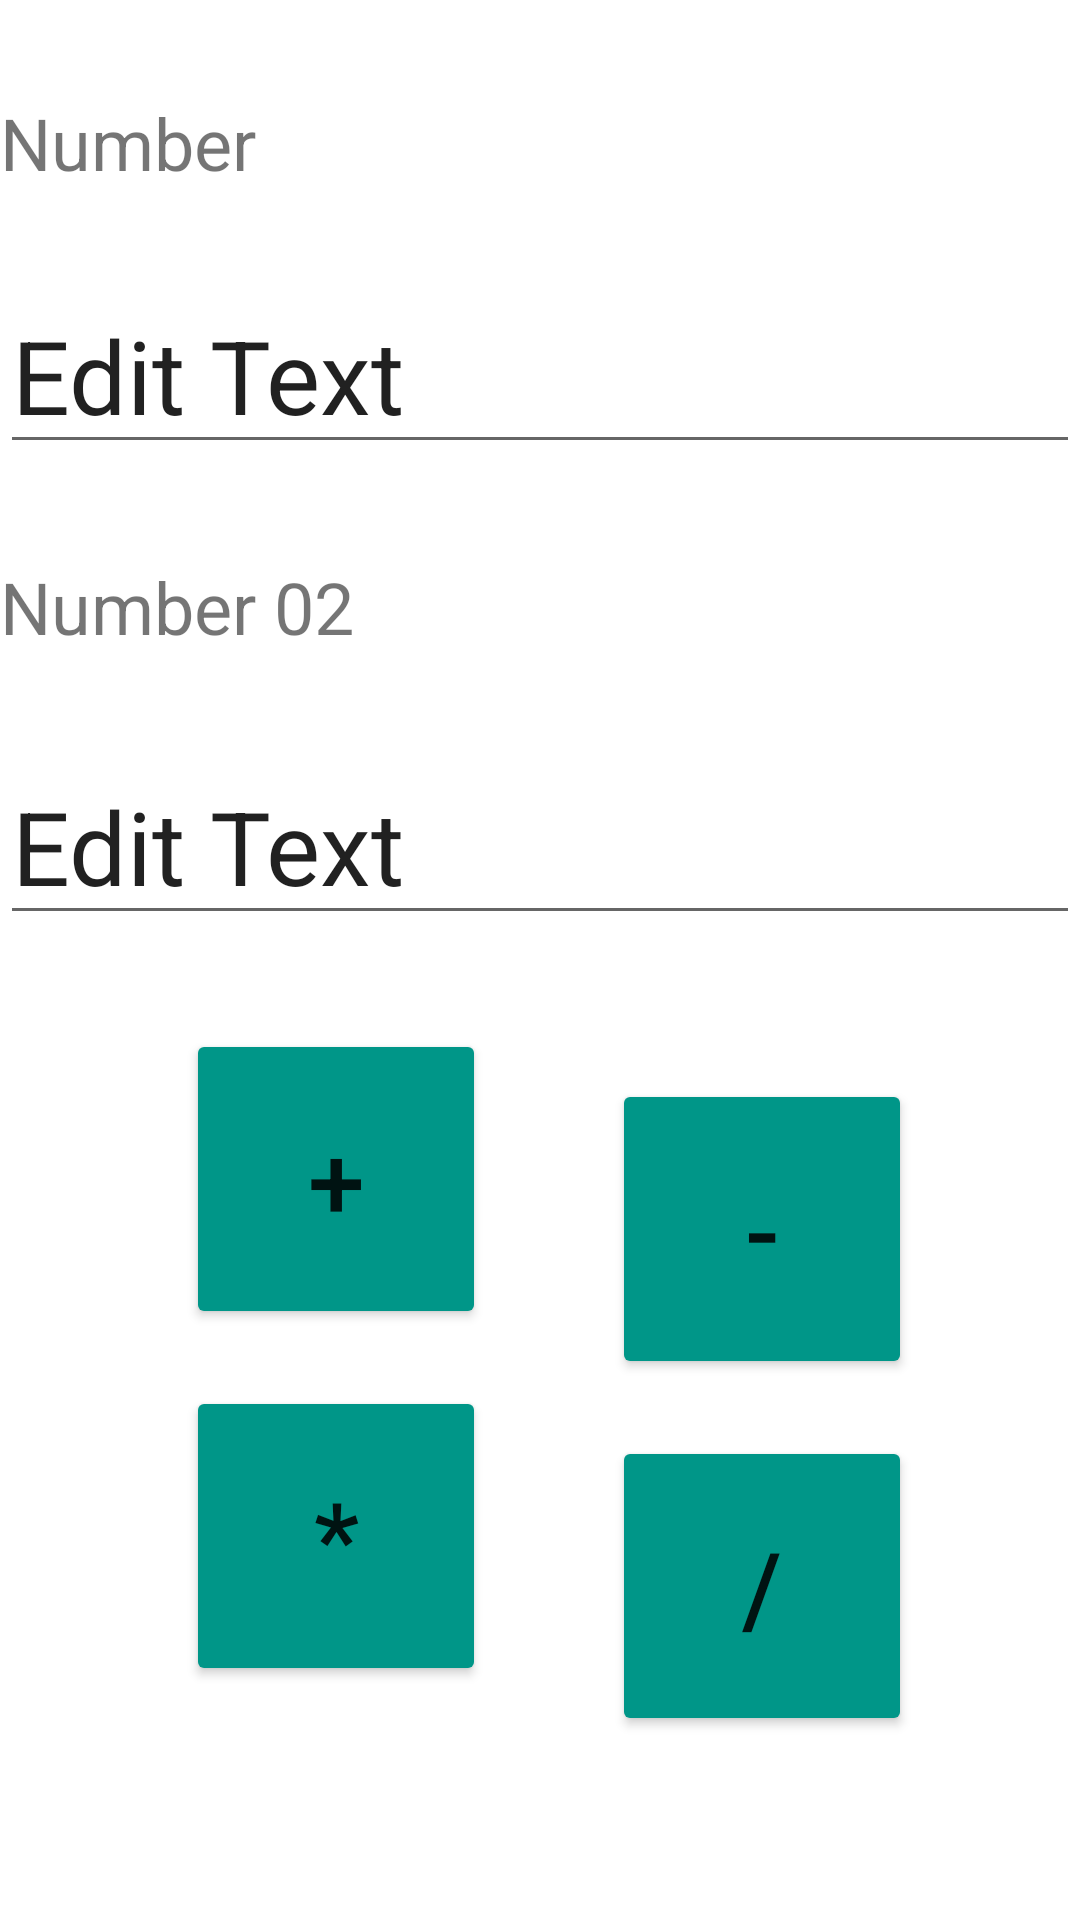

The Android layout XML behind this screen, and the referenced resources:
<!-- AndroidManifest.xml: application theme Theme.MAd_TUE -->
<!-- res/layout/activity_main.xml -->
<?xml version="1.0" encoding="utf-8"?>
<androidx.constraintlayout.widget.ConstraintLayout xmlns:android="http://schemas.android.com/apk/res/android"
    xmlns:app="http://schemas.android.com/apk/res-auto"
    xmlns:tools="http://schemas.android.com/tools"
    android:layout_width="match_parent"
    android:layout_height="match_parent"
    tools:context=".MainActivity">

    <TextView
        android:id="@+id/textView"
        android:layout_width="105dp"
        android:layout_height="30dp"
        android:text="@string/tv_number1"
        android:textSize="24sp"
        app:layout_constraintBottom_toTopOf="@+id/edtNumber1"
        app:layout_constraintStart_toStartOf="parent"
        app:layout_constraintTop_toTopOf="parent" />

    <EditText
        android:id="@+id/edtNumber1"
        android:layout_width="wrap_content"
        android:layout_height="wrap_content"
        android:ems="10"
        android:inputType="textPersonName"
        android:text="@string/edittext1"
        android:textSize="34sp"
        app:layout_constraintBottom_toTopOf="@+id/textView2"
        app:layout_constraintStart_toStartOf="parent"
        app:layout_constraintTop_toBottomOf="@+id/textView" />

    <TextView
        android:id="@+id/textView2"
        android:layout_width="wrap_content"
        android:layout_height="wrap_content"
        android:text="@string/tv_number2"
        android:textSize="24sp"
        app:layout_constraintBottom_toTopOf="@+id/edtNumber2"
        app:layout_constraintStart_toStartOf="parent"
        app:layout_constraintTop_toBottomOf="@+id/edtNumber1" />

    <EditText
        android:id="@+id/edtNumber2"
        android:layout_width="wrap_content"
        android:layout_height="wrap_content"
        android:ems="10"
        android:inputType="textPersonName"
        android:text="@string/EditText2"
        android:textSize="34sp"
        app:layout_constraintBottom_toTopOf="@+id/btnPlus"
        app:layout_constraintStart_toStartOf="parent"
        app:layout_constraintTop_toBottomOf="@+id/textView2" />

    <Button
        android:id="@+id/btnPlus"
        android:layout_width="100dp"
        android:layout_height="100dp"
        android:layout_marginStart="98dp"
        android:layout_marginEnd="21dp"
        android:layout_marginBottom="19dp"
        android:backgroundTint="#009688"
        android:text="@string/add"
        android:textSize="34sp"
        app:layout_constraintBottom_toTopOf="@+id/btnMultiply"
        app:layout_constraintEnd_toStartOf="@+id/btnMinus"
        app:layout_constraintStart_toStartOf="parent" />

    <Button
        android:id="@+id/btnMinus"
        android:layout_width="100dp"
        android:layout_height="100dp"
        android:layout_marginStart="21dp"
        android:layout_marginTop="48dp"
        android:layout_marginEnd="92dp"
        android:backgroundTint="#009688"
        android:text="@string/decriment"
        android:textSize="34sp"
        app:layout_constraintEnd_toEndOf="parent"
        app:layout_constraintStart_toEndOf="@+id/btnPlus"
        app:layout_constraintTop_toBottomOf="@+id/edtNumber2" />

    <Button
        android:id="@+id/btnDivide"
        android:layout_width="100dp"
        android:layout_height="100dp"
        android:layout_marginStart="21dp"
        android:layout_marginTop="19dp"
        android:layout_marginEnd="92dp"
        android:layout_marginBottom="78dp"
        android:backgroundTint="#009688"
        android:text="@string/division"
        android:textSize="34sp"
        app:layout_constraintBottom_toBottomOf="parent"
        app:layout_constraintEnd_toEndOf="parent"
        app:layout_constraintStart_toEndOf="@+id/btnMultiply"
        app:layout_constraintTop_toBottomOf="@+id/btnMinus"
        app:layout_constraintVertical_bias="0.0" />

    <Button
        android:id="@+id/btnMultiply"
        android:layout_width="100dp"
        android:layout_height="100dp"
        android:layout_marginStart="98dp"
        android:layout_marginEnd="21dp"
        android:layout_marginBottom="78dp"
        android:backgroundTint="#009688"
        android:text="@string/multiple"
        android:textSize="34sp"
        app:layout_constraintBottom_toBottomOf="parent"
        app:layout_constraintEnd_toStartOf="@+id/btnDivide"
        app:layout_constraintStart_toStartOf="parent" />

</androidx.constraintlayout.widget.ConstraintLayout>
<!-- resources referenced by this layout -->
<resources>
  <string name="EditText2">Edit Text</string>
  <string name="add">+</string>
  <string name="decriment">-</string>
  <string name="division">/</string>
  <string name="edittext1">Edit Text</string>
  <string name="multiple">*</string>
  <string name="tv_number1">Number 01</string>
  <string name="tv_number2">Number 02</string>
  <style name="Theme.MAd_TUE" parent="Theme.MaterialComponents.DayNight.DarkActionBar">
          
          <item name="colorPrimary">@color/purple_500</item>
          <item name="colorPrimaryVariant">@color/purple_700</item>
          <item name="colorOnPrimary">@color/white</item>
          
          <item name="colorSecondary">@color/teal_200</item>
          <item name="colorSecondaryVariant">@color/teal_700</item>
          <item name="colorOnSecondary">@color/black</item>
          
          <item name="android:statusBarColor">?attr/colorPrimaryVariant</item>
          
      </style>
  <!-- not gathered from this repository: default colours our renderer supplied (Android Studio template values) -->
  <color name="purple_500">#FF6200EE</color>
  <color name="purple_700">#FF3700B3</color>
  <color name="teal_200">#FF03DAC5</color>
  <color name="teal_700">#FF018786</color>
  <color name="black">#FF000000</color>
  <color name="white">#FFFFFFFF</color>
</resources>
